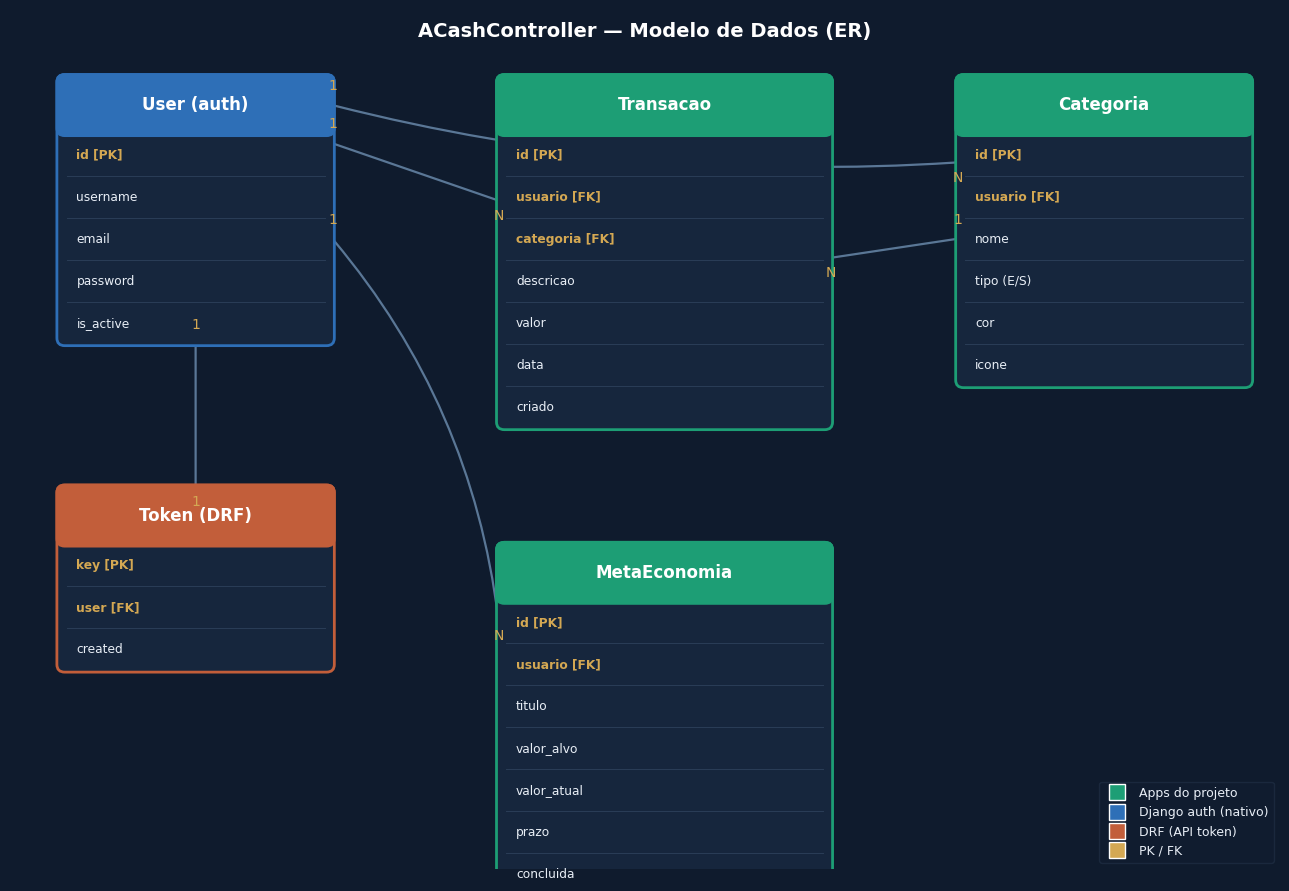

This figure's Python source: (Note: this script raises an exception after producing the figure.)
import matplotlib.pyplot as plt
from matplotlib.patches import FancyBboxPatch, FancyArrowPatch
from matplotlib.lines import Line2D

plt.rcParams["font.family"] = "DejaVu Sans"

fig, ax = plt.subplots(figsize=(13, 9), dpi=120)
ax.set_xlim(0, 13)
ax.set_ylim(0, 9)
ax.axis("off")
fig.patch.set_facecolor("#0F1B2D")
ax.set_facecolor("#0F1B2D")

HEADER = "#1D9E75"
HEADER2 = "#2E6FB7"
HEADER3 = "#C25E3A"
BODY = "#16263D"
TEXT = "#E8EEF6"
PK = "#D4A853"
LINE = "#5A7796"


def entity(ax, x, y, w, title, fields, header_color):
    rh = 0.44
    bh = rh * len(fields)
    total_h = 0.6 + bh
    ax.add_patch(
        FancyBboxPatch(
            (x, y - total_h),
            w,
            total_h,
            boxstyle="round,pad=0.02,rounding_size=0.08",
            fc=BODY,
            ec=header_color,
            lw=2,
            zorder=2,
        )
    )
    ax.add_patch(
        FancyBboxPatch(
            (x, y - 0.6),
            w,
            0.6,
            boxstyle="round,pad=0.02,rounding_size=0.08",
            fc=header_color,
            ec=header_color,
            lw=2,
            zorder=3,
        )
    )
    ax.text(
        x + w / 2,
        y - 0.3,
        title,
        ha="center",
        va="center",
        color="white",
        fontsize=12,
        fontweight="bold",
        zorder=4,
    )
    for i, (name, kind) in enumerate(fields):
        fy = y - 0.6 - rh * (i + 0.5)
        col = PK if kind in ("PK", "FK") else TEXT
        wt = "bold" if kind in ("PK", "FK") else "normal"
        tag = f" [{kind}]" if kind in ("PK", "FK") else ""
        ax.text(
            x + 0.18,
            fy,
            f"{name}{tag}",
            ha="left",
            va="center",
            color=col,
            fontsize=8.8,
            fontweight=wt,
            zorder=4,
        )
        if i < len(fields) - 1:
            ax.plot(
                [x + 0.08, x + w - 0.08],
                [y - 0.6 - rh * (i + 1)] * 2,
                color="#2A3D57",
                lw=0.7,
                zorder=4,
            )
    return dict(x=x, y=y, w=w, h=total_h, cx=x + w / 2, bottom=y - total_h)


# Column 1 (left): User + Token
user = entity(
    ax,
    0.5,
    8.3,
    2.8,
    "User (auth)",
    [
        ("id", "PK"),
        ("username", ""),
        ("email", ""),
        ("password", ""),
        ("is_active", ""),
    ],
    HEADER2,
)

token = entity(
    ax,
    0.5,
    4.0,
    2.8,
    "Token (DRF)",
    [
        ("key", "PK"),
        ("user", "FK"),
        ("created", ""),
    ],
    HEADER3,
)

# Column 2 (middle): Transacao + Meta
trans = entity(
    ax,
    5.0,
    8.3,
    3.4,
    "Transacao",
    [
        ("id", "PK"),
        ("usuario", "FK"),
        ("categoria", "FK"),
        ("descricao", ""),
        ("valor", ""),
        ("data", ""),
        ("criado", ""),
    ],
    HEADER,
)

meta = entity(
    ax,
    5.0,
    3.4,
    3.4,
    "MetaEconomia",
    [
        ("id", "PK"),
        ("usuario", "FK"),
        ("titulo", ""),
        ("valor_alvo", ""),
        ("valor_atual", ""),
        ("prazo", ""),
        ("concluida", ""),
    ],
    HEADER,
)

# Column 3 (right): Categoria
cat = entity(
    ax,
    9.7,
    8.3,
    3.0,
    "Categoria",
    [
        ("id", "PK"),
        ("usuario", "FK"),
        ("nome", ""),
        ("tipo (E/S)", ""),
        ("cor", ""),
        ("icone", ""),
    ],
    HEADER,
)


def connect(ax, p1, p2, l1, l2, rad=0.0):
    arr = FancyArrowPatch(
        p1,
        p2,
        arrowstyle="-",
        color=LINE,
        lw=1.6,
        connectionstyle=f"arc3,rad={rad}",
        zorder=1,
    )
    ax.add_patch(arr)
    ax.text(p1[0], p1[1] + 0.16, l1, color=PK, fontsize=10, ha="center", zorder=5)
    ax.text(p2[0], p2[1] - 0.20, l2, color=PK, fontsize=10, ha="center", zorder=5)


# User(right) -> Transacao(left)  1:N
connect(ax, (3.3, 7.6), (5.0, 7.0), "1", "N")
# User(right) -> Meta(left)  1:N
connect(ax, (3.3, 6.6), (5.0, 2.6), "1", "N", rad=-0.15)
# User(right) -> Categoria(left)  1:N
connect(ax, (3.3, 8.0), (9.7, 7.4), "1", "N", rad=0.08)
# User(bottom) -> Token(top)  1:1
connect(ax, (1.9, 5.5), (1.9, 4.0), "1", "1")
# Categoria(left) -> Transacao(right)  1:N
connect(ax, (9.7, 6.6), (8.4, 6.4), "1", "N")

ax.text(
    6.5,
    8.78,
    "ACashController — Modelo de Dados (ER)",
    ha="center",
    va="center",
    color="white",
    fontsize=14,
    fontweight="bold",
)

legend = [
    Line2D(
        [0],
        [0],
        marker="s",
        color="w",
        markerfacecolor=HEADER,
        markersize=11,
        label="Apps do projeto",
        lw=0,
    ),
    Line2D(
        [0],
        [0],
        marker="s",
        color="w",
        markerfacecolor=HEADER2,
        markersize=11,
        label="Django auth (nativo)",
        lw=0,
    ),
    Line2D(
        [0],
        [0],
        marker="s",
        color="w",
        markerfacecolor=HEADER3,
        markersize=11,
        label="DRF (API token)",
        lw=0,
    ),
    Line2D(
        [0],
        [0],
        marker="s",
        color="w",
        markerfacecolor=PK,
        markersize=11,
        label="PK / FK",
        lw=0,
    ),
]
ax.legend(
    handles=legend,
    loc="lower right",
    fontsize=9,
    framealpha=0.15,
    facecolor=BODY,
    edgecolor=LINE,
    labelcolor=TEXT,
)

plt.tight_layout()
plt.savefig(
    "/home/user/financas-pessoais/docs/diagrama_er.png",
    facecolor=fig.get_facecolor(),
    bbox_inches="tight",
)
print("saved")
